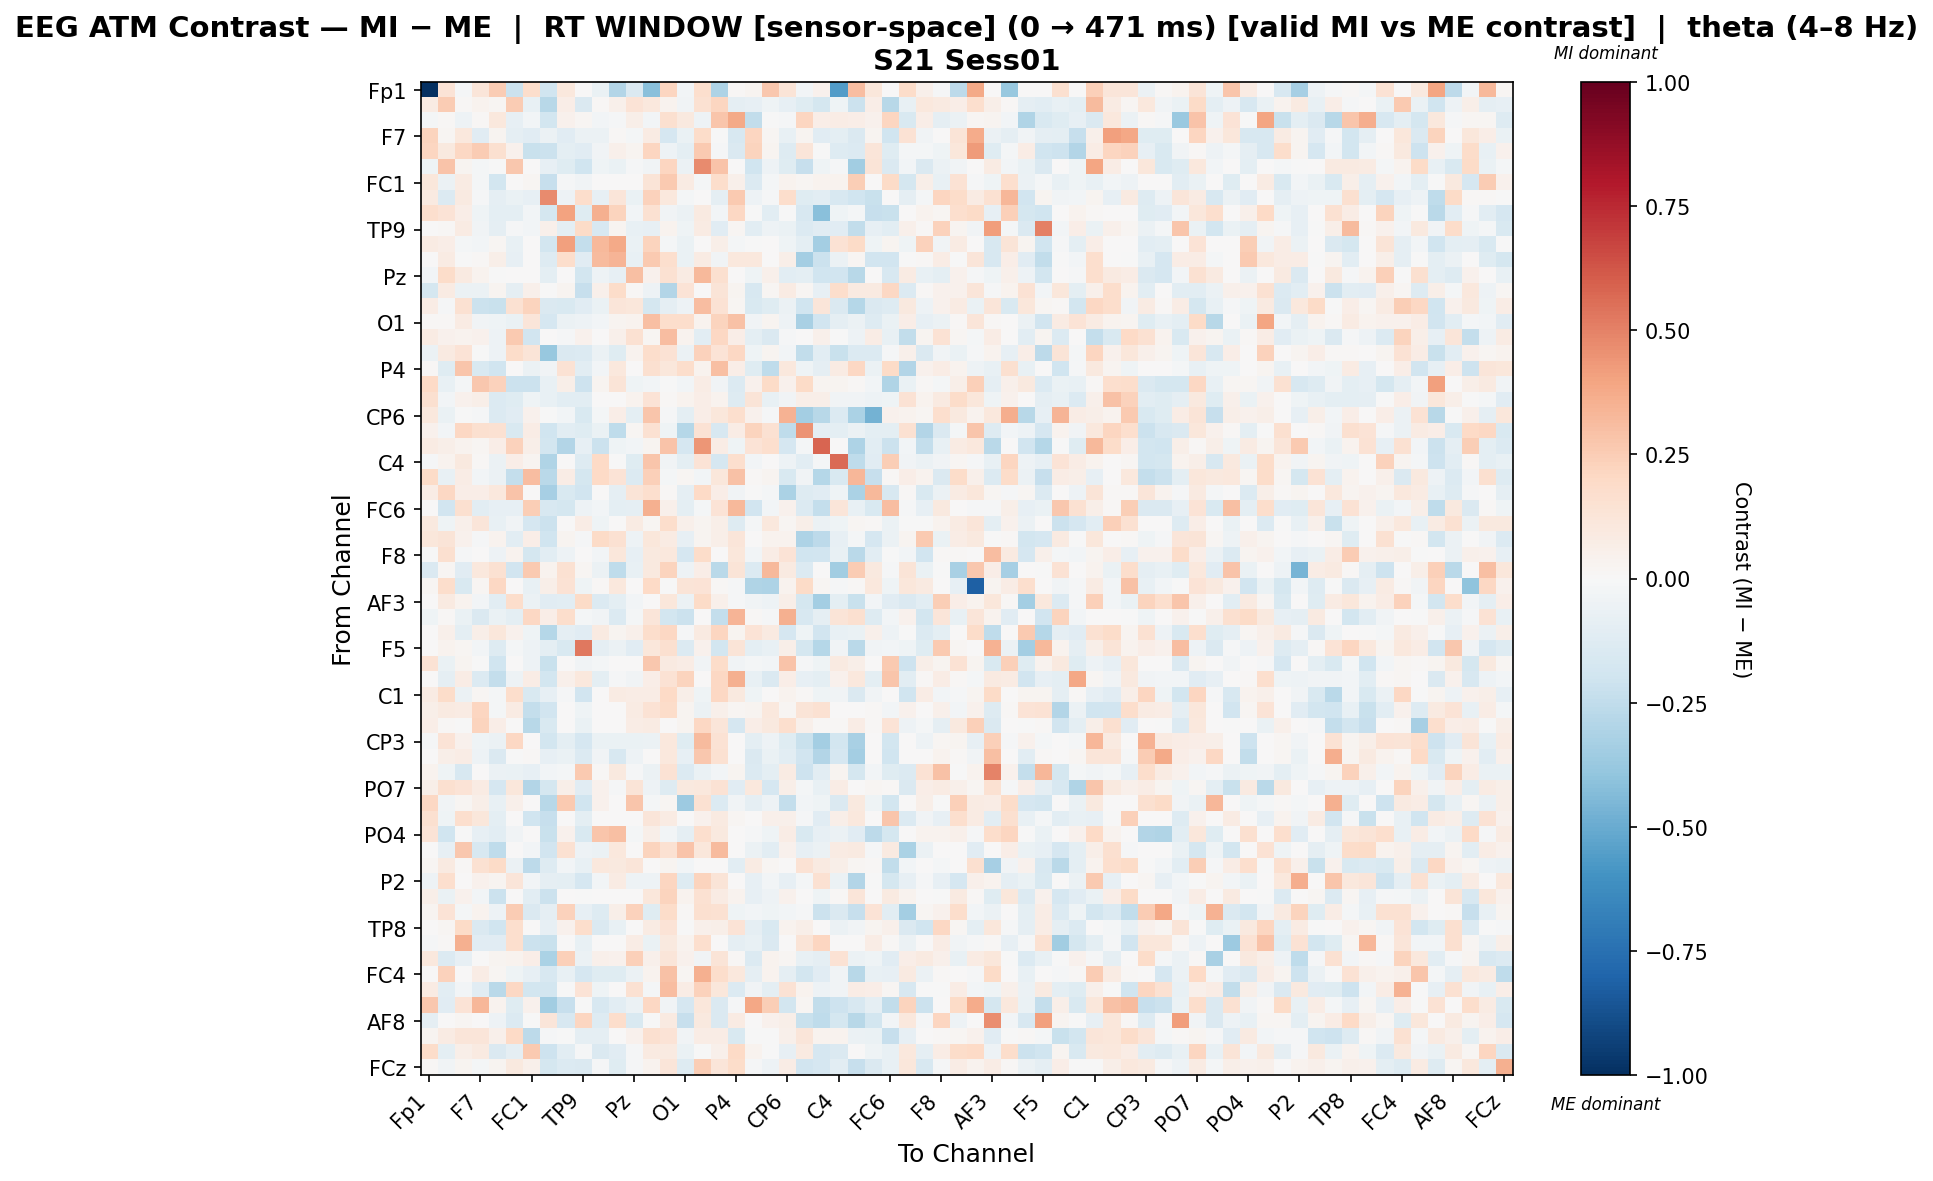

Source data for this figure (header and first rows):
, Fp1, Fz, F3, F7, FT9, FC5, FC1, C3, T7, TP9, CP5, CP1, Pz, P3, P7, O1, Oz, O2, P4, P8, TP10, CP6, CP2
Fp1, -1.0, 0.1366, -0.01038, 0.1238, 0.2551, -0.211, 0.1755, -0.1962, 0.1034, 0.005571, -0.06821, -0.2922, -0.1451, -0.4215, 0.2155, -0.03093, 0.1661, -0.3123, 0.01114, 0.02938, 0.2728, 0.1319, -0.02392
Fz, 0.081, 0.251, 0.01231, 0.03364, 0.02091, 0.2537, -0.07806, -0.2755, 0.06806, -0.1455, 0.01481, 0.05252, 0.1344, 0.1034, 0.03745, -0.03143, 0.1552, 0.2126, -0.09356, -0.07921, -0.04169, -0.08524, -0.1234
F3, -0.01709, 0.008423, -0.05295, 0.01172, 0.1077, -0.08552, -0.02973, -0.1869, 0.03945, 0.01941, -0.02534, -0.01095, 0.05499, -0.02439, 0.1629, 0.09458, -0.05269, 0.2791, 0.3797, -0.2497, -0.0002317, -0.01439, 0.2145
F7, 0.2234, 0.01962, 0.1077, -0.1155, 0.03049, -0.08964, -0.1105, -0.05593, -0.1135, -0.05915, -0.05714, 0.01083, -0.01875, 0.08128, -0.1642, -0.06375, 0.1852, -0.005086, -0.161, 0.215, 0.02023, -0.07152, 0.02971
FT9, 0.2141, 0.09618, 0.2075, 0.2522, 0.1617, 0.0442, -0.2264, -0.2128, -0.09894, -0.1127, -0.03189, 0.0506, 0.02511, 0.2184, -0.05001, -0.09486, 0.2604, -0.00913, -0.1481, 0.2225, 0.0273, -0.1283, 0.1226
FC5, -0.04578, 0.289, 0.02487, -0.02326, -0.0008845, 0.2667, 0.001239, -0.08481, -0.1226, -0.1984, -0.03971, -0.06322, -0.01148, -0.0373, 0.215, -0.05708, 0.474, 0.2845, 0.0, -0.1982, -0.05306, -0.1234, -0.2343
FC1, 0.1095, -0.05631, 0.0789, -0.01838, -0.1856, 0.001738, 0.02022, -0.2314, -0.01257, -0.03889, 0.0, 0.006953, 0.0, 0.1251, 0.2631, 0.08309, -0.02338, 0.178, 0.04862, -0.1359, -0.01565, 0.03303, 0.02046
C3, 0.08922, -0.1359, 0.09241, -0.01297, -0.091, -0.06939, -0.08085, 0.4698, -0.05224, 0.1756, -0.08391, 0.1248, -0.06605, 0.2282, 0.1073, -0.02252, 0.0, -0.08934, 0.264, -0.0531, -0.0128, 0.1791, -0.1184
T7, 0.1691, 0.1332, 0.06684, -0.04067, -0.09905, -0.09981, -0.02374, -0.1768, 0.3999, -0.1204, 0.3523, 0.2258, -0.02386, 0.1512, -0.03377, -0.05708, 0.08715, -0.02999, 0.2039, -0.002314, -0.1035, -0.002585, -0.1636
TP9, 0.003093, 0.0115, 0.08432, -0.03765, -0.08693, -0.0138, -0.02484, 0.05005, -0.09874, 0.1909, -0.1593, 0.03114, -0.07536, -0.0846, 0.03616, -0.04348, 0.0805, -0.1158, 0.0184, -0.1068, -0.04944, -0.06787, -0.1353
CP5, 0.08207, 0.0703, -0.01646, -0.02634, 0.0157, -0.07677, 0.0, -0.181, 0.4071, -0.2401, 0.3229, 0.3821, -0.07007, 0.2189, -0.01879, -0.06356, 0.0, 0.05554, -0.01976, -0.0005715, 0.0, -0.04119, -0.0978
CP1, 0.005083, 0.08226, -0.001702, 0.009745, 0.061, -0.07898, 0.006111, -0.1308, 0.1756, -0.114, 0.3168, 0.3361, -0.07727, 0.2581, 0.1696, -0.0688, 0.08381, -0.0316, 0.1018, 0.1033, 0.0, 0.05639, -0.337
Pz, -0.02474, 0.1867, 0.08902, 0.03798, -0.002457, 0.002639, 0.0, -0.09966, 0.0002531, -0.1811, -0.05174, -0.08213, 0.3032, 0.04182, 0.1524, 0.08324, 0.3261, 0.1599, 0.0, -0.04644, 0.0543, -0.1054, -0.101
P3, -0.174, 0.08561, -0.05953, -0.05798, 0.02836, -0.08649, 0.0519, -0.001145, 0.02432, -0.234, 0.05077, 0.1815, 0.01459, -0.05287, -0.2895, 0.1383, 0.002277, 0.1264, 0.02757, -0.1603, 0.02039, 0.08593, 0.01693
P7, 0.07741, -0.01421, 0.1546, -0.2178, -0.2245, 0.1504, 0.2254, -0.1466, -0.1523, -0.1118, -0.06916, 0.1224, 0.1135, -0.1757, -0.08952, -0.05028, 0.3068, 0.1438, 0.02193, -0.1531, -0.1228, -0.06066, -0.2014
O1, 0.0136, 0.008578, 0.07884, -0.03426, -0.04159, -0.06676, 0.1249, -0.17, -0.05626, -0.04731, -0.0278, 0.02878, 0.03878, 0.3013, 0.1721, 0.1788, 0.03344, 0.2194, 0.2905, -0.03258, 0.029, -0.05108, -0.3225
Oz, 0.07917, 0.04544, 0.03395, 0.03985, -0.04861, 0.2591, -0.1881, 0.0, -0.01089, 0.04283, 0.0, 0.05395, 0.1526, 0.01796, 0.3053, 0.03388, -0.1025, 0.2106, 0.06461, -0.09846, -0.1411, -0.0101, 0.001639
O2, -0.06131, 0.09225, 0.1348, -0.001533, -0.05186, 0.1822, 0.1252, -0.3799, -0.1467, -0.136, -0.06203, -0.1194, 0.03348, 0.174, 0.1417, -0.06198, 0.2336, 0.1379, 0.2081, -0.03913, 0.02704, -0.02998, -0.2437
P4, 0.01028, -0.1178, 0.2755, -0.1517, -0.2005, 0.0, -0.05639, -0.03279, 0.1438, -0.1062, -0.02479, 0.1089, 0.0, 0.1614, 0.117, 0.1779, 0.03793, 0.3022, 0.06408, -0.1205, -0.2569, 0.1029, -0.03979
P8, 0.2007, -0.07788, -0.01872, 0.2733, 0.2339, -0.2147, -0.2134, -0.07145, 0.05519, -0.2094, 0.02736, 0.1292, -0.04425, -0.0241, -0.005073, -0.02803, 0.07416, -0.03822, -0.1381, 0.0466, 0.1916, 0.04025, 0.1881
TP10, 0.164, -0.02365, 0.04345, 0.0551, -0.1338, -0.1186, -0.03963, -0.07215, -0.1057, -0.1074, 0.0, 0.0, 0.0355, 0.1354, 0.01545, 0.03749, 0.06835, 0.03505, -0.1274, 0.1268, -0.07525, -0.03905, 0.05501
CP6, 0.1037, -0.06344, -0.005644, -0.0132, -0.1367, -0.1108, 0.0404, -0.002693, -0.02852, -0.1512, -0.0214, 0.06574, -0.09512, 0.2791, -0.01382, -0.09693, 0.06326, 0.1171, 0.1644, 0.03984, -0.01103, 0.3454, -0.3428
CP2, 0.04392, -0.02378, 0.2086, 0.1589, 0.1562, -0.1493, 0.07744, -0.1957, -0.1074, -0.1175, -0.06831, -0.2563, 0.02233, 0.1485, -0.04412, -0.2837, 0.1416, -0.1594, 0.07253, 0.2256, 0.1559, -0.2566, 0.4466
Cz, 0.08063, 0.05758, 0.03145, 0.02013, 0.06642, 0.2308, 0.05889, -0.1857, -0.2904, -0.08079, -0.2179, -0.0394, -0.03005, 0.03066, 0.2876, -0.168, 0.4439, 0.0717, -0.04358, 0.1386, 0.1701, -0.1661, -0.0232
C4, -0.00854, 0.03301, 0.09705, 0.01468, -0.05912, 0.06627, 0.03021, -0.3005, 0.007431, -0.1318, 0.1973, -0.001405, -0.1174, 0.2771, -0.03866, -0.09477, 0.1349, -0.1696, 0.1719, -0.02998, 0.003442, -0.04972, -0.1075
T8, 0.1946, -0.07796, 0.07651, -0.02447, -0.06138, -0.2412, 0.3096, -0.2723, 0.07377, -0.1792, 0.2021, 0.1377, -0.1376, 0.2386, -0.02178, 0.0182, -0.02984, 0.1132, 0.2962, 0.01087, 0.02702, -0.151, -0.03447
FT10, 0.07139, 0.208, 0.06617, 0.06728, 0.1054, 0.2873, 0.0, -0.3283, -0.1494, -0.1878, 0.003072, -0.09238, 0.1263, 0.1703, 0.01349, -0.09057, 0.2026, 0.06611, -0.03717, -0.006894, -0.01632, -0.3135, -0.1286
FC6, 0.0036, -0.1946, 0.1624, -0.1056, -0.07954, -0.08402, 0.2498, -0.162, -0.1729, -0.05098, -0.025, -0.1013, -0.09267, 0.3533, 0.05437, -0.099, -0.02121, 0.1346, 0.3225, -0.1917, -0.02726, 0.04197, -0.1338
FC2, 0.09409, -0.04476, 0.04735, 0.1225, -0.07045, -0.03444, -0.1676, -0.2119, 0.0, 0.07211, -0.04381, 0.0, 0.07864, 0.01703, 0.1764, 0.04833, 0.02669, 0.05658, -0.129, -0.02263, 0.1024, 0.02106, 0.05605
F4, 0.1128, 0.1326, 0.04625, -0.008806, 0.0357, -0.1083, 0.0629, -0.1964, 0.02863, -0.009239, 0.1894, 0.1526, -0.05449, 0.1151, 0.08291, -0.08278, 0.02892, 0.06047, 0.1178, 0.006886, 0.03305, 0.03508, -0.3102
F8, -0.004977, 0.1633, -0.01132, 0.0, -0.04778, 0.03295, -0.1741, -0.1035, -0.05017, 0.001066, -0.0272, 0.1142, -0.08009, 0.09791, 0.1041, -0.1708, 0.1809, 0.0007289, 0.1137, -0.02357, 0.07374, 0.1386, -0.2
Fp2, -0.1469, 0.02243, -0.113, 0.1074, 0.1496, -0.1934, 0.2615, 0.03216, 0.1538, 0.01979, -0.05754, -0.2567, -0.07301, 0.09801, 0.2194, -0.0521, 0.06623, -0.2691, 0.1252, -0.1394, 0.3234, 0.0911, -0.1369
AF7, 0.0211, 0.1746, -0.1525, 0.02209, 0.2037, 0.006509, -0.07412, 0.05854, 0.1413, -0.04023, 0.01086, 0.1034, 0.004242, 0.2011, -0.004944, 0.126, 0.1339, 0.009451, -0.01536, -0.2999, -0.3051, 0.03637, 0.1949
AF3, 0.001834, 0.09052, 0.03214, -0.02378, -0.1017, 0.1783, -0.06149, -0.1122, -0.1042, 0.1901, -0.1342, -0.1004, -0.02822, 0.002826, 0.1119, -0.05941, 0.194, 0.05118, -0.01332, -0.03526, -0.04818, 0.0617, -0.1725
AFz, -0.04223, 0.01014, -0.06291, -0.147, -0.06297, -0.09509, 0.207, 0.06918, 0.1733, -0.02223, -0.03755, -0.1382, -0.01575, 0.1249, -0.1834, -0.2171, 0.0, -0.2374, 0.3383, 0.01394, -0.01381, 0.3561, -0.1607
F1, 0.00601, 0.05362, -0.1009, 0.06142, 0.1112, 0.04227, -0.04565, -0.285, -0.09292, -0.112, 0.09185, 0.02472, 0.05031, 0.1763, 0.2084, -0.008224, 0.08949, 0.2185, 0.02933, 0.1397, 0.09346, -0.171, -0.04379
F5, 0.00299, 0.03187, 0.0168, -0.02866, -0.1295, -0.017, -0.04989, -0.09603, -0.1488, 0.5261, -0.091, -0.05753, -0.1156, 0.1114, 0.158, -0.1389, 0.04103, -0.1861, 0.1287, -0.09522, -0.07208, 0.05915, -0.1724
FT7, 0.1446, -0.07006, 0.03107, -0.003449, -0.2024, 0.0, -0.04689, -0.2225, 0.0, -0.0321, -0.02156, 0.0, 0.0, 0.268, 0.09298, 0.07343, -0.03429, 0.1834, -0.03779, -0.02031, -0.03023, 0.2854, -0.01165
FC3, 0.0, -0.08894, 0.07349, -0.1379, -0.2397, -0.0475, 0.07206, -0.1848, 0.05056, 0.1017, -0.0986, -0.01522, -0.03244, 0.06801, 0.1455, 0.2225, 0.0, 0.2061, 0.3553, -0.07196, -0.1467, 0.06477, -0.08079
C1, 0.0796, 0.186, -0.05958, 0.02045, -0.02144, 0.1765, -0.1555, -0.07965, -0.01163, -0.1879, 0.006605, 0.0796, 0.0767, 0.07712, 0.2014, 0.06103, -0.04104, 0.208, 0.09531, -0.03908, 0.003519, 0.03212, 0.01487
C5, 0.05819, 0.08889, 0.0839, 0.2124, -0.02319, 0.08308, -0.2386, -0.1888, 0.0, -0.04478, 0.0, 0.0, 0.08454, 0.1451, 0.183, 0.03013, -0.05618, 0.05102, 0.01722, 0.03105, 0.1064, 0.02186, 0.1287
TP7, 0.06338, 0.008266, -0.0002591, 0.2241, 0.06768, 0.0, -0.2782, -0.153, 0.0, -0.0631, 0.0, 0.0, 0.07423, 0.085, 0.003631, 0.0258, 0.2067, 0.1229, -0.1695, 0.06256, 0.0979, 0.1654, 0.04747
CP3, -0.01257, 0.1355, 0.04665, -0.04431, -0.05957, 0.2045, 0.004536, -0.1834, -0.09767, -0.1645, -0.06773, -0.06859, -0.06533, -0.06102, 0.1043, -0.119, 0.3175, 0.1474, 0.0, -0.09428, -0.04954, -0.1174, -0.2217
P1, 0.00671, 0.06011, 0.07597, -0.05202, -0.1431, -0.0007557, 0.008719, -0.0803, -0.06666, -0.1355, -0.03648, -0.1602, -0.05012, 0.0, 0.1031, -0.08299, 0.2663, 0.1524, 0.0, -0.1474, -0.06635, -0.1028, -0.191
P5, 0.03794, -0.04293, -0.1599, 0.0, -0.05674, -0.06257, -0.0804, -0.02358, -0.0222, 0.2603, 0.0103, 0.0984, -0.0097, -0.06161, 0.1416, -0.135, -0.06411, -0.02844, 0.02804, -0.1382, -0.1004, 0.08069, -0.2058
PO7, 0.05575, 0.1635, 0.1341, 0.07848, -0.1682, 0.112, -0.2912, -0.1794, 0.05641, -0.1113, 0.04097, -0.01556, 0.1302, -0.05243, -0.1327, 0.09711, 0.1058, 0.1435, -0.1123, 0.1085, -0.1719, 0.05599, -0.01675
PO3, 0.2059, -0.03887, 0.02043, 0.06101, -0.07671, 0.0503, 0.0, -0.2807, 0.2613, -0.1984, 0.04187, 0.001938, 0.2788, -0.02012, 0.01914, -0.3657, 0.1553, -0.1339, -0.03392, -0.08904, -0.04897, -0.2349, -0.02425
POz, 0.161, -0.04155, 0.1711, 0.1139, -0.09929, 0.0, -0.1999, -0.2343, 0.0, -0.09448, 0.0, 0.0, 0.0, 0.1238, 0.08506, 0.0, 0.04683, 0.09283, 0.02286, 0.003836, 0.05168, 0.05346, -0.01506
PO4, 0.1334, -0.1969, -0.0005788, -0.08042, -0.1092, -0.03322, 0.0, -0.2223, 0.0398, -0.1562, 0.2761, 0.301, -0.02223, 0.0621, -0.02722, -0.09365, 0.1684, 0.09993, 0.0, -0.008314, -0.04033, 0.07466, -0.1557
PO8, 0.002003, -0.08225, 0.2662, -0.1632, -0.2563, 0.0, -0.03044, -0.1887, 0.155, -0.04967, -0.05629, 0.1082, 0.0, 0.2261, 0.1531, 0.2852, 0.115, 0.315, 0.002905, -0.05475, -0.1057, 0.03927, -0.08189
P6, 0.01997, 0.08818, 0.01372, 0.1545, 0.1911, -0.05659, -0.2599, -0.1292, -0.02708, -0.0765, 0.1036, 0.101, 0.1229, 0.002625, 0.02361, -0.02643, 0.0008244, 0.0, -0.1049, 0.08409, 0.01958, 0.0, 0.1476
P2, -0.05273, 0.1669, 0.001851, 0.04399, 0.02892, 0.1221, -0.02537, -0.08625, -0.1007, -0.1659, -0.02738, 0.08579, -0.05315, -0.05377, 0.2173, -0.1276, 0.2223, 0.1315, 0.0, -0.08593, -0.02841, -0.0824, -0.01694
CPz, 0.05812, -0.06503, 0.04652, -0.02369, -0.2119, 0.0, -0.1026, -0.2131, 0.0, -0.005942, 0.0, 0.0, 0.0, 0.1111, 0.2218, 0.0334, 0.1502, 0.08216, 0.03645, -0.07823, -0.05163, 0.04508, 0.003711
CP4, 0.027, 0.1343, -0.01918, 0.03614, -0.05099, 0.255, -0.1441, -0.0867, 0.2333, -0.08106, -0.1318, 0.06043, 0.2281, -0.1232, 0.1874, 0.008455, 0.16, 0.1562, -0.04504, -0.02413, -0.04281, -0.02815, -0.01196
TP8, 0.001964, 0.01817, 0.1942, -0.1425, -0.1993, 0.171, 0.004231, -0.0791, 0.04164, 0.1748, -0.1421, -0.07524, 0.002057, 0.08103, 0.1358, -0.005748, 0.0546, 0.05596, 0.1357, -0.08946, -0.1533, 0.03834, 0.05582
C6, -0.01358, 0.01311, 0.3581, -0.112, -0.1158, 0.1679, -0.2134, -0.2239, 0.0, -0.07663, 0.0, 0.0, 0.07155, -0.06703, 0.09447, 0.03767, 0.1706, 0.0, -0.08661, -0.07689, -0.1407, 0.0, 0.1326
C2, 0.1065, -0.1343, -0.07899, 0.003322, 0.02974, 0.03346, 0.06478, -0.3141, 0.2397, -0.05697, 0.05077, 0.03927, 0.2366, 0.04983, 0.1239, 0.04683, -0.03758, 0.1254, 0.01354, -0.133, 0.03721, 0.01828, -0.07464
FC4, 0.0, 0.2329, 0.003826, 0.07544, 0.0234, -0.04513, -0.0803, -0.1627, -0.07364, -0.17, -0.1184, -0.1207, -0.05532, 0.03322, 0.2907, 0.02042, 0.3567, 0.1789, 0.104, -0.08646, 0.03226, -0.08945, -0.1828
FT8, 0.07886, -0.1026, -0.02802, -0.111, -0.2712, 0.2091, -0.1857, -0.185, -0.007058, 0.1333, -0.04376, 0.0, 0.1514, -0.0216, 0.3099, 0.07212, 0.227, 0.1102, -0.1383, -0.03772, -0.09676, 0.1476, 0.03821
F6, 0.2714, -0.1146, 0.1397, 0.3355, 0.03736, -0.1211, 0.03983, -0.3458, -0.2336, -0.006654, -0.1567, -0.1029, -0.05649, 0.2057, -0.03265, -0.17, 0.1106, -0.1458, -0.01385, 0.3838, 0.2477, -0.1854, 0.02116
... 4 more rows
